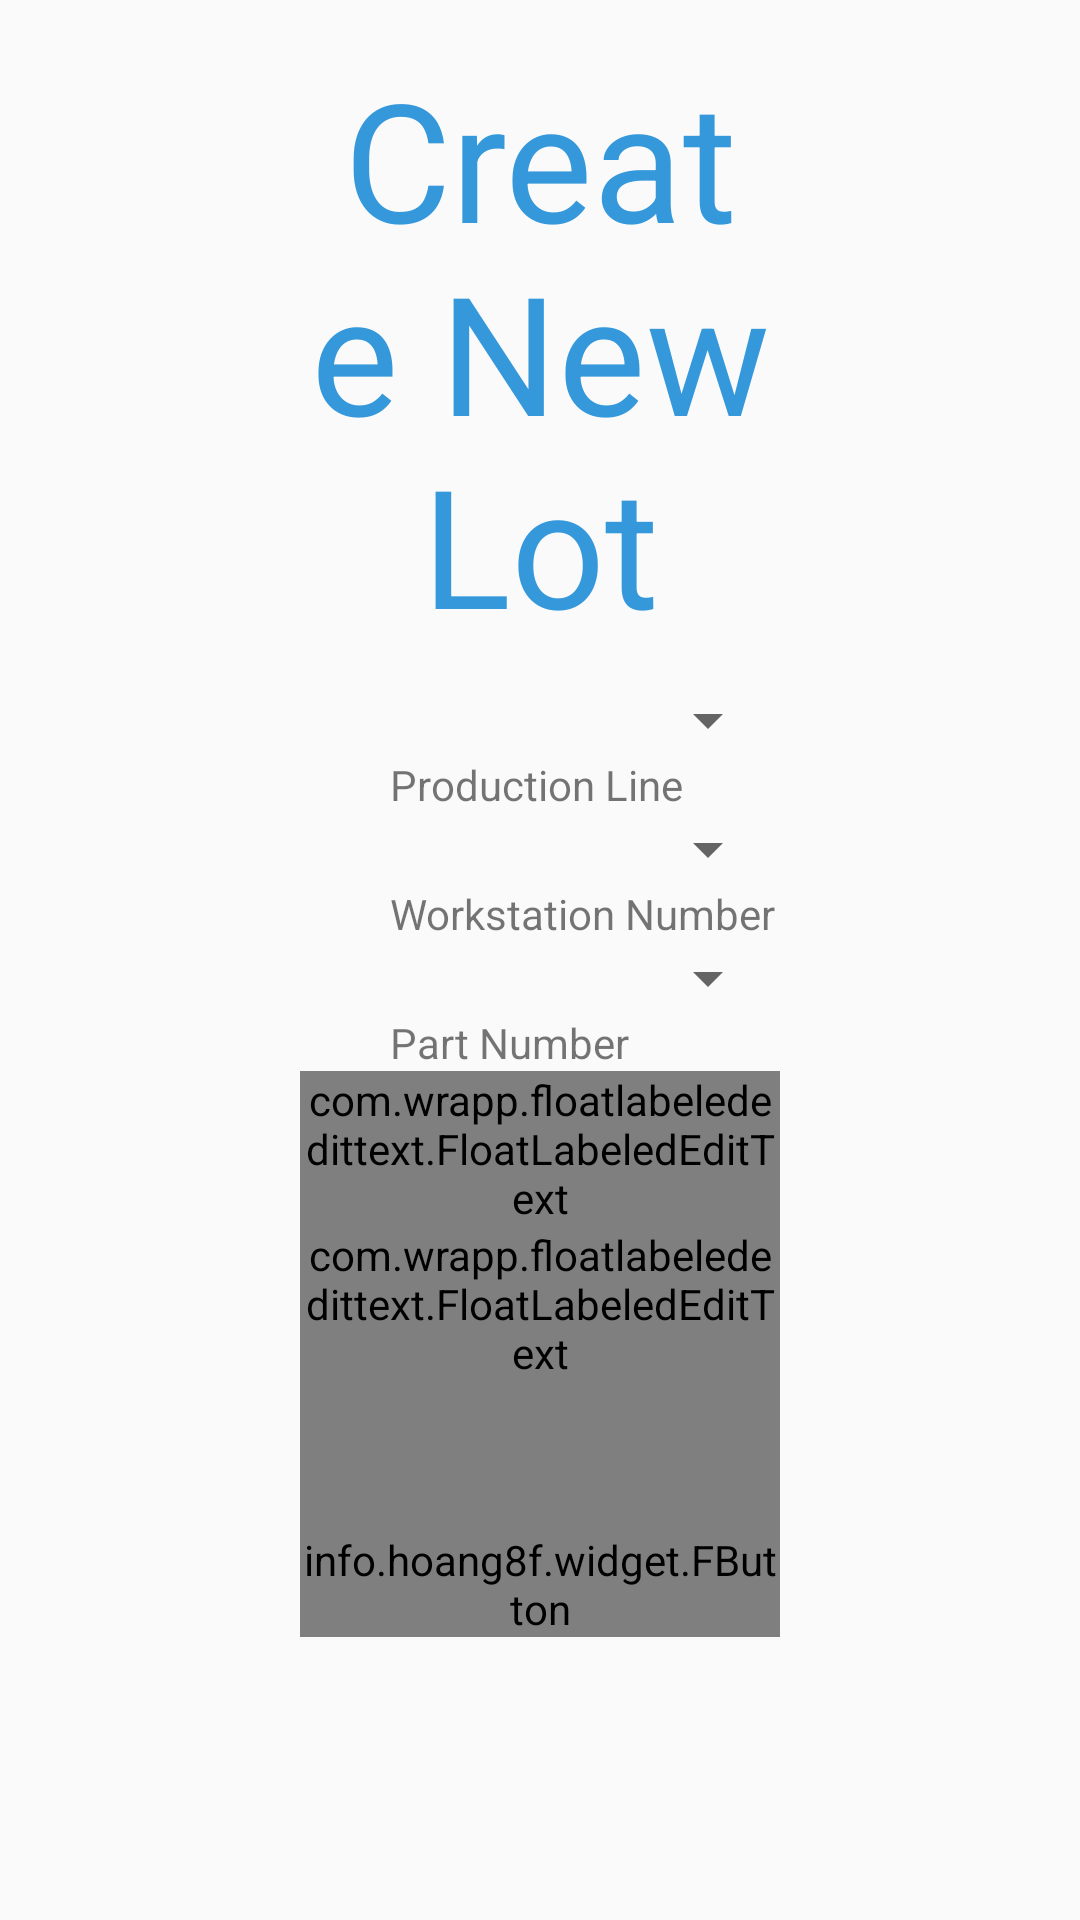

Write the Android layout XML for this screen, with the resource values it uses.
<!-- AndroidManifest.xml: application theme AppTheme -->
<!-- res/layout/activity_new_lot.xml -->
<?xml version="1.0" encoding="utf-8"?>
<LinearLayout xmlns:android="http://schemas.android.com/apk/res/android"
    xmlns:app="http://schemas.android.com/apk/res-auto"
    android:layout_width="match_parent"
    android:layout_height="match_parent"
    android:orientation="vertical"
    android:paddingTop="@dimen/general_padding"
    android:paddingBottom="@dimen/general_padding"
    android:paddingRight="100dp"
    android:paddingLeft="100dp">

    <TextView
        android:layout_height="wrap_content"
        android:layout_width="match_parent"
        android:textColor="@color/color_peter_river"
        android:textAlignment="center"
        android:text="@string/create_new_lot_text"
        android:paddingBottom="@dimen/small_padding_dp"
        android:textSize="55sp" />
    <Spinner
        android:id="@+id/production_line_spnr"
        android:layout_width="match_parent"
        android:layout_height="wrap_content"
        android:padding="5dp"/>
    <TextView
        android:layout_width="wrap_content"
        android:layout_height="wrap_content"
        android:text="Production Line"
        android:paddingLeft="@dimen/new_lot_text_view_padding"
        android:paddingStart="@dimen/new_lot_text_view_padding"/>
    <Spinner
        android:id="@+id/workstation_number_spnr"
        android:layout_width="match_parent"
        android:layout_height="wrap_content"
        android:padding="5dp"/>
    <TextView
        android:layout_width="wrap_content"
        android:layout_height="wrap_content"
        android:text="Workstation Number"
        android:paddingLeft="@dimen/new_lot_text_view_padding"
        android:paddingStart="@dimen/new_lot_text_view_padding"/>
    <Spinner
        android:id="@+id/part_number_spnr"
        android:layout_width="match_parent"
        android:layout_height="wrap_content"
        android:padding="5dp"/>
    <TextView
        android:layout_width="wrap_content"
        android:layout_height="wrap_content"
        android:text="Part Number"
        android:paddingLeft="@dimen/new_lot_text_view_padding"
        android:paddingStart="@dimen/new_lot_text_view_padding"/>
    <com.wrapp.floatlabelededittext.FloatLabeledEditText
        android:layout_width="match_parent"
        android:layout_height="wrap_content"
        app:fletPadding="@dimen/float_edit_text_padding">
        <EditText
            android:id="@+id/lot_number_et"
            android:layout_width="match_parent"
            android:layout_height="wrap_content"
            android:singleLine="true"
            android:hint="Lot Number" />
    </com.wrapp.floatlabelededittext.FloatLabeledEditText>
    <com.wrapp.floatlabelededittext.FloatLabeledEditText
        android:layout_width="match_parent"
        android:layout_height="wrap_content"
        app:fletPadding="@dimen/float_edit_text_padding"
        android:paddingBottom="50dp">
        <EditText
            android:id="@+id/quantity_et"
            android:layout_width="match_parent"
            android:layout_height="wrap_content"
            android:singleLine="true"
            android:hint="Quantity" />
    </com.wrapp.floatlabelededittext.FloatLabeledEditText>
    <info.hoang8f.widget.FButton
        android:id="@+id/start_lot_btn"
        android:layout_width="match_parent"
        android:layout_height="wrap_content"
        app:buttonColor="@color/color_peter_river"
        app:shadowColor="@color/color_belize_hole"
        app:shadowEnabled="true"
        app:shadowHeight="@dimen/fbtn_shadow_height"
        app:cornerRadius="@dimen/fbtn_corner_radius"
        android:text="Start Lot" />
</LinearLayout>
<!-- resources referenced by this layout -->
<resources>
  <color name="color_belize_hole">#2980b9</color>
  <color name="color_peter_river">#3498db</color>
  <dimen name="fbtn_corner_radius">10dp</dimen>
  <dimen name="fbtn_shadow_height">5dp</dimen>
  <dimen name="float_edit_text_padding">5dp</dimen>
  <dimen name="general_padding">16dp</dimen>
  <dimen name="new_lot_text_view_padding">30dp</dimen>
  <dimen name="small_padding_dp">10dp</dimen>
  <string name="create_new_lot_text">Create New Lot</string>
  <style name="AppTheme" parent="Theme.AppCompat.Light.DarkActionBar">
          
          <item name="colorPrimary">@color/color_peter_river</item>
          <item name="colorAccent">@color/color_belize_hole</item>
      </style>
</resources>
